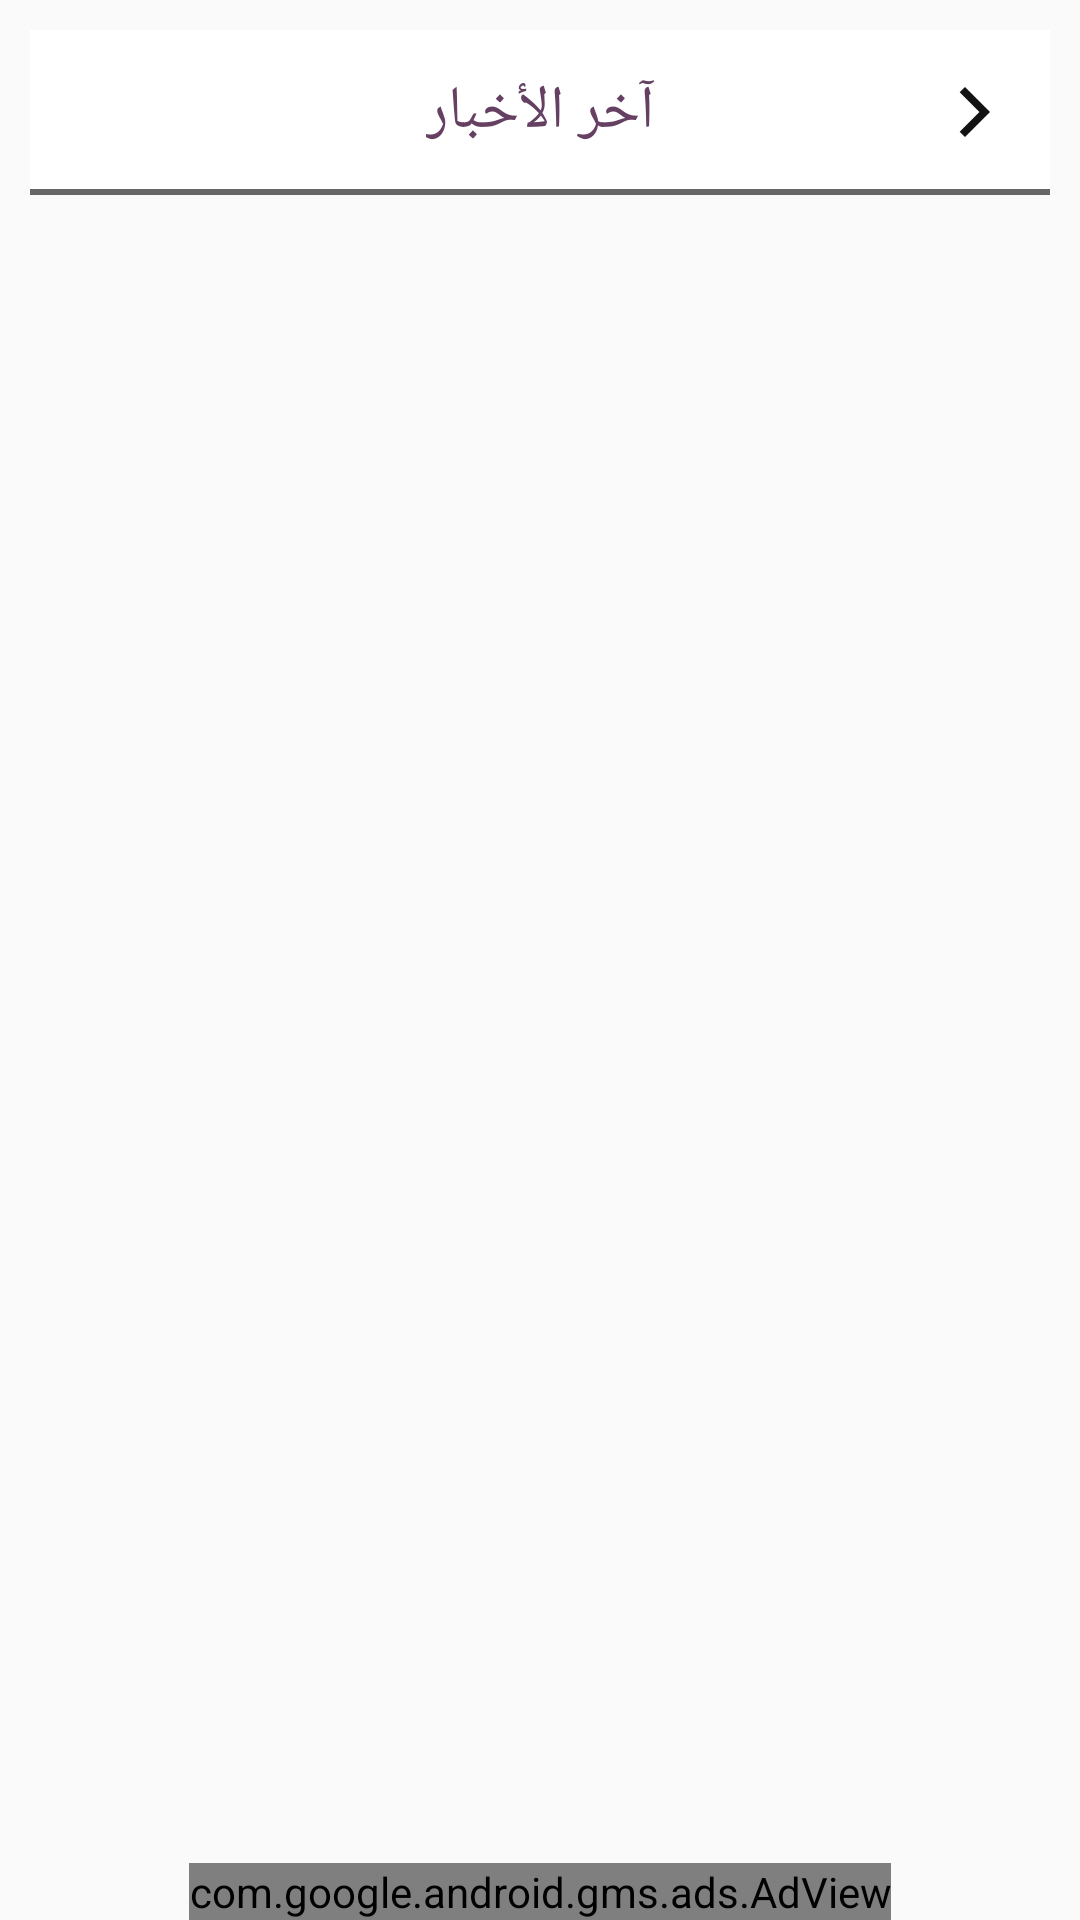

Here is an Android app screen rendered from its layout file. Give the layout XML and the strings, colors and styles it references.
<!-- AndroidManifest.xml: application theme AppTheme -->
<!-- res/layout/activity_show_news.xml -->
<?xml version="1.0" encoding="utf-8"?>
<layout xmlns:android="http://schemas.android.com/apk/res/android"
    xmlns:app="http://schemas.android.com/apk/res-auto"
    xmlns:tools="http://schemas.android.com/tools">

    <data>

    </data>

    <RelativeLayout
        android:layout_width="match_parent"
        android:layout_height="match_parent">

        <ScrollView
            android:layout_width="match_parent"
            android:layout_above="@id/adView"
            android:layout_height="match_parent">
            <LinearLayout
                android:layout_width="match_parent"
                android:orientation="vertical"
                android:layout_height="wrap_content"
                android:layout_margin="10dp">

                <RelativeLayout
                    android:id="@+id/appbar"
                    android:layout_width="match_parent"
                    android:layout_height="55dp"
                    android:layout_marginBottom="4dp"
                    android:background="@color/white"
                    app:layout_constraintLeft_toLeftOf="parent"
                    app:layout_constraintRight_toRightOf="parent"
                    app:layout_constraintTop_toTopOf="parent"
                    tools:ignore="MissingConstraints">

                    <ImageView
                        android:background="@drawable/btn_design_back"
                        android:id="@+id/imagbackd"
                        android:padding="15dp"
                        android:layout_width="50dp"
                        android:layout_height="50dp"
                        android:layout_alignParentRight="true"
                        android:layout_centerVertical="true"
                        app:srcCompat="@drawable/ic_baseline_arrow_forward_ios_24" />
                    <TextView
                        android:background="@drawable/btn_design_back"
                        android:text="آخر الأخبار"
                        android:textSize="20dp"
                        android:textColor="@color/menucolor"
                        android:fontFamily="@font/homefont"
                        android:layout_width="wrap_content"
                        android:layout_height="wrap_content"
                        android:layout_centerHorizontal="true"
                        android:layout_centerVertical="true"
                        app:srcCompat="@drawable/ic_baseline_arrow_forward_ios_24" />
                    <View
                        android:layout_width="match_parent"
                        android:layout_height="2dp"
                        android:layout_alignParentBottom="true"
                        android:background="#B5292827"
                        tools:ignore="MissingConstraints" />

                </RelativeLayout>
                <ImageView
                    android:id="@+id/imageView"
                    android:layout_width="match_parent"
                    android:layout_height="300dp"
                    android:layout_centerHorizontal="true"
                    android:layout_margin="10dp"
                    android:scaleType="fitXY"
                    />

                <LinearLayout
                    android:layout_width="wrap_content"
                    android:layout_height="wrap_content"
                    android:layout_below="@id/imageView"
                    android:layout_centerHorizontal="true"
                    android:layout_gravity="center"
                    android:layout_margin="10dp"
                    android:layout_marginRight="6dp"
                    android:gravity="right"

                    android:orientation="vertical">

                    <TextView
                        android:id="@+id/tv_title"
                        android:layout_width="wrap_content"
                        android:layout_height="wrap_content"

                        android:textColor="@color/colorPrimary"

                        android:textSize="20dp"

                        android:textStyle="bold" />

                    <TextView
                        android:id="@+id/tv_body"
                        android:layout_width="wrap_content"
                        android:layout_height="wrap_content"
                        android:layout_marginTop="10dp"

                        android:textColor="@color/black"
                        android:textSize="18dp" />

                </LinearLayout>


            </LinearLayout>
        </ScrollView>
        <com.google.android.gms.ads.AdView
            xmlns:ads="http://schemas.android.com/apk/res-auto"
            android:id="@+id/adView"
            android:layout_width="wrap_content"
            android:layout_height="wrap_content"
            android:layout_centerHorizontal="true"
            android:layout_alignParentBottom="true"
            ads:layout_constraintBottom_toBottomOf="parent"
            ads:layout_constraintRight_toRightOf="parent"
            ads:layout_constraintLeft_toLeftOf="parent"
            ads:adSize="BANNER"
            ads:adUnitId="ca-app-pub-1660693716077788/8134060213">
        </com.google.android.gms.ads.AdView>
    </RelativeLayout>


</layout>
<!-- resources referenced by this layout -->
<resources>
  <color name="black">#000</color>
  <color name="colorPrimary">#A12D2E2C</color>
  <color name="menucolor">#654062</color>
  <color name="white">#fff</color>
  <!-- drawable btn_design_back (drawable) -->
  <?xml version="1.0" encoding="utf-8"?>
  <selector xmlns:android="http://schemas.android.com/apk/res/android">
  <item
      android:state_pressed="true"
      android:drawable="@drawable/draw_defult_back"/>
  <item
      android:state_enabled="false"
      android:drawable="@drawable/button_defult"/>
  <item
      android:drawable="@drawable/button_defult"/>
  
  </selector>
  <!-- drawable ic_baseline_arrow_forward_ios_24 (drawable) -->
  <vector android:height="18dp" android:tint="#121212"
      android:viewportHeight="24" android:viewportWidth="24"
      android:width="18dp" xmlns:android="http://schemas.android.com/apk/res/android">
      <path android:fillColor="@android:color/white" android:pathData="M5.88,4.12L13.76,12l-7.88,7.88L8,22l10,-10L8,2z"/>
  </vector>
  <style name="AppTheme" parent="Theme.AppCompat.Light.NoActionBar">
          
          <item name="colorPrimary">@color/colorPrimary</item>
          <item name="colorPrimaryDark">@color/colorPrimaryDark</item>
          <item name="colorAccent">@color/colorAccent</item>
      </style>
  <!-- drawable draw_defult_back (drawable) -->
  <?xml version="1.0" encoding="utf-8"?>
  <shape xmlns:android="http://schemas.android.com/apk/res/android"
      xmlns:tools="http://schemas.android.com/tools"
      android:shape="rectangle">
      <solid
          android:color="#65000000"/>
  
  
  </shape>
  <color name="colorPrimaryDark">#A12D2E2C</color>
  <color name="colorAccent">#03A9F4</color>
</resources>
